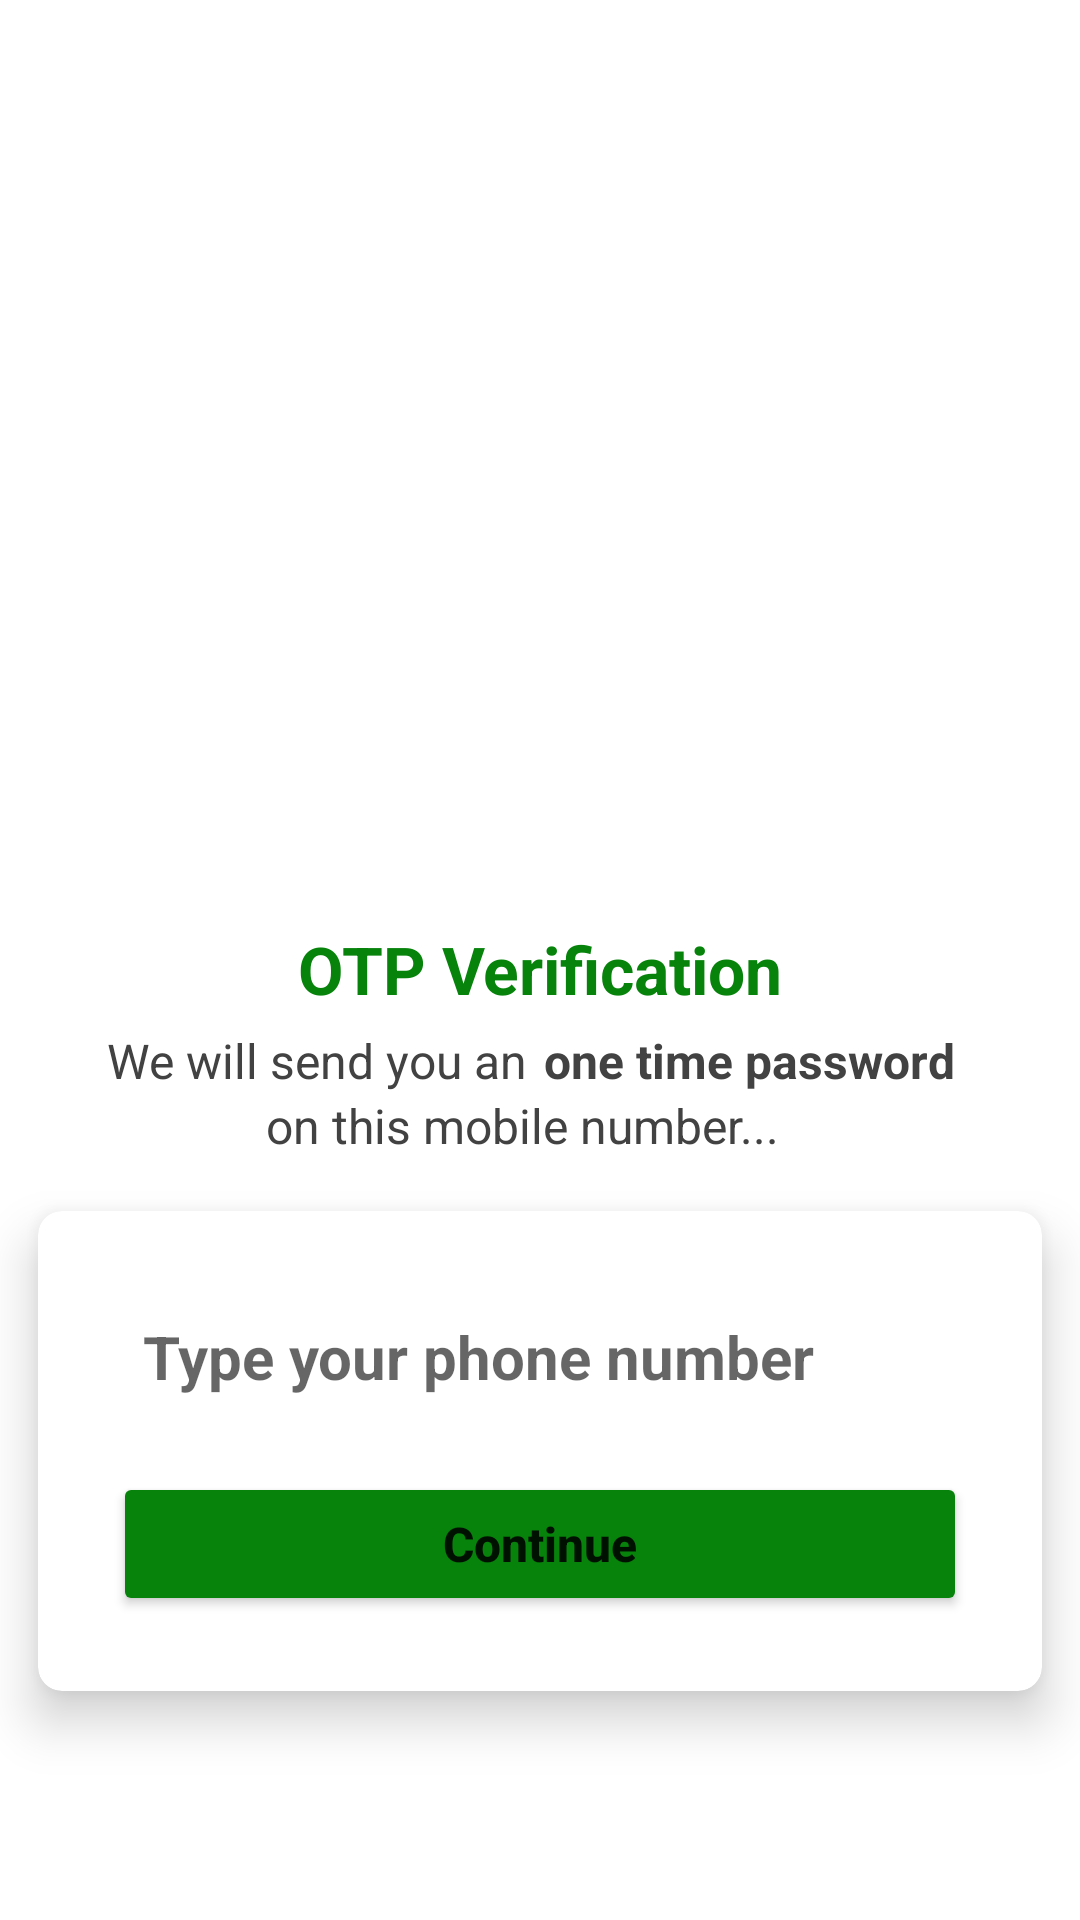

Android layout source for this screen:
<!-- AndroidManifest.xml: application theme Theme.ECommerce -->
<!-- res/layout/activity_verification.xml -->
<?xml version="1.0" encoding="utf-8"?>
<LinearLayout
    xmlns:android="http://schemas.android.com/apk/res/android"
    xmlns:app="http://schemas.android.com/apk/res-auto"
    xmlns:tools="http://schemas.android.com/tools"
    android:layout_width="match_parent"
    android:layout_height="match_parent"
    android:orientation="vertical"
    android:gravity="center"
    android:layout_gravity="center"
    android:background="@color/white"
    tools:context=".view.VerificationActivity">

    <ImageView
        android:scaleType="centerCrop"
        android:src="@drawable/verify"
        android:layout_width="250dp"
        android:layout_height="250dp"/>

    <TextView
        android:text="@string/verify"
        android:textAlignment="center"
        android:textStyle="bold"
        android:textSize="22sp"
        android:textColor="@color/green"
        android:layout_width="match_parent"
        android:layout_height="wrap_content"/>

    <LinearLayout
        android:layout_gravity="center"
        android:gravity="center"
        android:layout_marginTop="5dp"
        android:orientation="horizontal"
        android:layout_width="match_parent"
        android:layout_height="wrap_content">

        <TextView
            android:text="@string/we_will_send_you_an"
            android:textAlignment="center"
            android:textStyle="normal"
            android:textSize="16sp"
            android:layout_marginEnd="6dp"
            android:textColor="@color/cardview_dark_background"
            android:layout_width="wrap_content"
            android:layout_height="wrap_content"/>

        <TextView
            android:text="@string/pass"
            android:textAlignment="center"
            android:textStyle="bold"
            android:textSize="16sp"
            android:layout_marginEnd="6dp"
            android:textColor="@color/cardview_dark_background"
            android:layout_width="wrap_content"
            android:layout_height="wrap_content"/>
    </LinearLayout>

    <TextView
        android:text="@string/mob_number"
        android:textAlignment="center"
        android:textStyle="normal"
        android:textSize="16sp"
        android:layout_marginEnd="6dp"
        android:textColor="@color/cardview_dark_background"
        android:layout_width="wrap_content"
        android:layout_height="wrap_content"/>

    <androidx.cardview.widget.CardView
        app:cardUseCompatPadding="true"
        app:cardCornerRadius="8dp"
        app:cardElevation="10dp"
        android:layout_width="match_parent"
        android:layout_height="wrap_content">

        <LinearLayout
            android:orientation="vertical"
            android:padding="15dp"
            android:background="@color/white"
            android:layout_margin="10dp"
            android:gravity="center"
            android:layout_gravity="center"
            android:layout_width="match_parent"
            android:layout_height="wrap_content">

            <EditText
                android:id="@+id/editNumber"
                android:hint="@string/mob_type_number"
                android:padding="10dp"
                android:ems="1"
                android:inputType="phone"
                android:textSize="20sp"
                android:textStyle="bold|normal"
                android:textColor="@color/bg_phone"
                android:layout_marginBottom="15dp"
                android:background="@drawable/backgrounds_shapes"
                android:layout_width="match_parent"
                android:layout_height="wrap_content"/>
            <Button
                android:id="@+id/continueBtn"
                android:text="@string/cont"
                android:textAllCaps="false"
                android:textSize="16sp"
                android:textStyle="bold|normal"
                android:backgroundTint="@color/green"
                android:layout_width="match_parent"
                android:layout_height="wrap_content"/>


        </LinearLayout>

    </androidx.cardview.widget.CardView>

</LinearLayout>
<!-- resources referenced by this layout -->
<resources>
  <color name="bg_phone">#1C1C1C</color>
  <color name="green">#07830C</color>
  <color name="white">#FFFFFFFF</color>
  <string name="cont">Continue</string>
  <string name="mob_number">on this mobile number...</string>
  <string name="mob_type_number">Type your phone number</string>
  <string name="pass">one time password</string>
  <string name="verify">OTP Verification</string>
  <string name="we_will_send_you_an">We will send you an</string>
  <style name="Theme.ECommerce" parent="Theme.MaterialComponents.DayNight.DarkActionBar">
          
          <item name="colorPrimary">@color/purple_500</item>
          <item name="colorPrimaryVariant">@color/purple_700</item>
          <item name="colorOnPrimary">@color/white</item>
          
          <item name="colorSecondary">@color/teal_200</item>
          <item name="colorSecondaryVariant">@color/teal_700</item>
          <item name="colorOnSecondary">@color/black</item>
          <item name="windowActionBar">false</item>
          <item name="windowNoTitle">true</item>
          <item name="android:windowFullscreen">true</item>
          
          <item name="android:statusBarColor" tools:targetApi="l">?attr/colorPrimaryVariant</item>
          
      </style>
  <color name="purple_500">#FF6200EE</color>
  <color name="purple_700">#FF3700B3</color>
  <color name="teal_200">#FF03DAC5</color>
  <color name="teal_700">#FF018786</color>
  <color name="black">#FF000000</color>
</resources>
